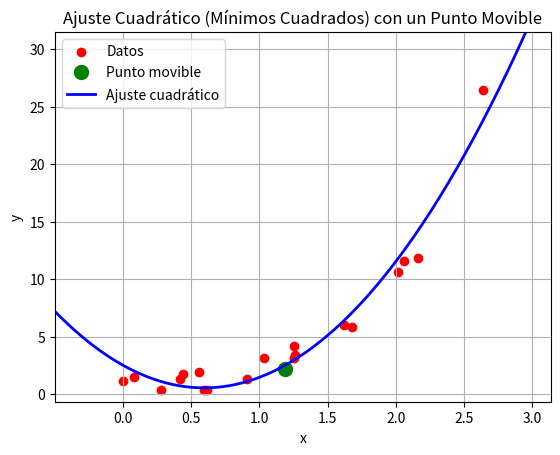

The matplotlib source for this figure:
import numpy as np
import matplotlib.pyplot as plt

# --- Datos originales ---
xs = np.array([
    0.0003, 0.0822, 0.2770, 0.4212, 0.4403, 0.5588, 0.5943, 0.6134, 0.9070,
    1.0367, 1.1903, 1.2511, 1.2519, 1.2576, 1.6165, 1.6761, 2.0114, 2.0557,
    2.1610, 2.6344
])

ys = np.array([
    1.1017, 1.5021, 0.3844, 1.3251, 1.7206, 1.9453, 0.3894, 0.3328, 1.2887,
    3.1239, 2.1778, 3.1078, 4.1856, 3.3640, 6.0330, 5.8088, 10.5890, 11.5865,
    11.8221, 26.5077
])

# --- Selecciona un punto para ser movido (el del medio) ---
idx_movable = len(xs) // 2
movable_point = [xs[idx_movable], ys[idx_movable]]

# --- Figura interactiva ---
fig, ax = plt.subplots()
ax.set_xlim(min(xs)-0.5, max(xs)+0.5)
ax.set_ylim(min(ys)-1, max(ys)+5)
ax.set_title("Ajuste Cuadrático (Mínimos Cuadrados) con un Punto Movible")
ax.set_xlabel("x")
ax.set_ylabel("y")
ax.grid(True)

# Plots
scatter_plot = ax.scatter(xs, ys, color='red', label='Datos')
movable_plot, = ax.plot(*movable_point, 'go', markersize=10, label='Punto movible')
fit_line, = ax.plot([], [], 'b-', linewidth=2, label='Ajuste cuadrático')

dragging = False

def ajustar_parabola():
    xs_copy = xs.copy()
    ys_copy = ys.copy()
    ys_copy[idx_movable] = movable_point[1]  # usar punto movido

    A = np.vstack([xs_copy**2, xs_copy, np.ones_like(xs_copy)]).T
    coef, _, _, _ = np.linalg.lstsq(A, ys_copy, rcond=None)

    x_fit = np.linspace(min(xs)-0.5, max(xs)+0.5, 300)
    y_fit = coef[0]*x_fit**2 + coef[1]*x_fit + coef[2]

    fit_line.set_data(x_fit, y_fit)
    scatter_plot.set_offsets(np.column_stack((xs, ys_copy)))
    movable_plot.set_data([movable_point[0]], [movable_point[1]])  # <- CORREGIDO
    fig.canvas.draw_idle()

def on_press(event):
    global dragging
    if event.inaxes != ax:
        return
    if np.hypot(event.xdata - movable_point[0], event.ydata - movable_point[1]) < 0.3:
        dragging = True

def on_release(event):
    global dragging
    dragging = False

def on_motion(event):
    if dragging and event.inaxes == ax:
        movable_point[1] = event.ydata  # solo movemos la coordenada Y
        ajustar_parabola()

# Conectar eventos
fig.canvas.mpl_connect("button_press_event", on_press)
fig.canvas.mpl_connect("button_release_event", on_release)
fig.canvas.mpl_connect("motion_notify_event", on_motion)

ajustar_parabola()
plt.legend()
plt.show()

